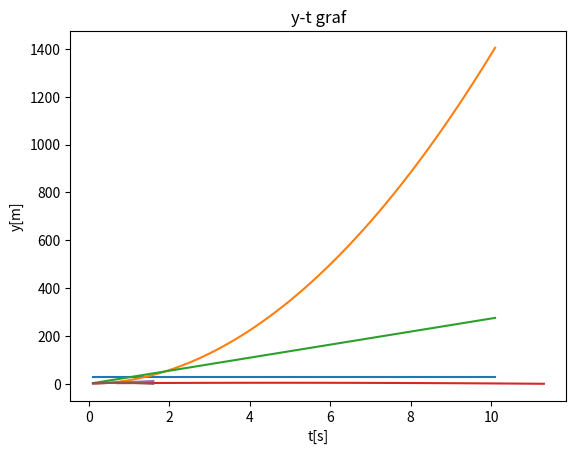

This chart was generated by the following Python code:
import numpy as np
import matplotlib.pyplot as plt
import math

def jednoliko_gibanje(F,m):

    a = F/m

    x = 0
    v = 0

    t = 0
    dt = 0.1

    x_podaci= []     
    t_podaci = []    
    v_podaci = []     
    a_podaci = []     


    while t<= 10:

        v = v + a*dt

        x = x + v*dt

        t = t + dt

        x_podaci.append(x)    
        t_podaci.append(t)
        v_podaci.append(v)
        a_podaci.append(a)

    plt.plot(t_podaci,a_podaci)
    plt.title("a-t graf")
    plt.xlabel("t[s]")
    plt.ylabel("a[m/s2]")
    plt.show()

    plt.plot(t_podaci,x_podaci)
    plt.title("x-t graf")
    plt.xlabel("t[s]")
    plt.ylabel("x[m]")
    plt.show()

    plt.plot(t_podaci,v_podaci)
    plt.title("v-t graf")
    plt.xlabel("t[s]")
    plt.ylabel("v[m/s]")
    plt.show()

jednoliko_gibanje(600,22)

def kosi_hitac(v0, theta,y):

    t = 0
    dt = 0.1
    x = 0
    g = - 9.81

    vy = v0*math.sin(math.radians(theta))   
    vx = v0*math.cos(math.radians(theta))

    x_podaci= []
    y_podaci = []
    t_podaci = []
    v_podaci = []

    while y >= 0.0:

        vy = vy + g*dt   
        vx = vx + 0*dt          # g = 0
        x = x + vx*dt
        y = y + vy*dt

        v = math.sqrt(vx**2 + vy**2)

        t = t + dt

        x_podaci.append(x)
        y_podaci.append(y)
        t_podaci.append(t)
        v_podaci.append(v)

    plt.plot(x_podaci,y_podaci)
    plt.title("x-y graf")
    plt.xlabel("x[m]")
    plt.ylabel("y[s]")
    plt.show()

    plt.plot(t_podaci,x_podaci)
    plt.title("x-t graf")
    plt.xlabel("t[s]")
    plt.ylabel("x[m]")
    plt.show()

    plt.plot(t_podaci,y_podaci)
    plt.title("y-t graf")
    plt.xlabel("t[s]")
    plt.ylabel("y[m]")
    plt.show()

kosi_hitac(10,45,2)
